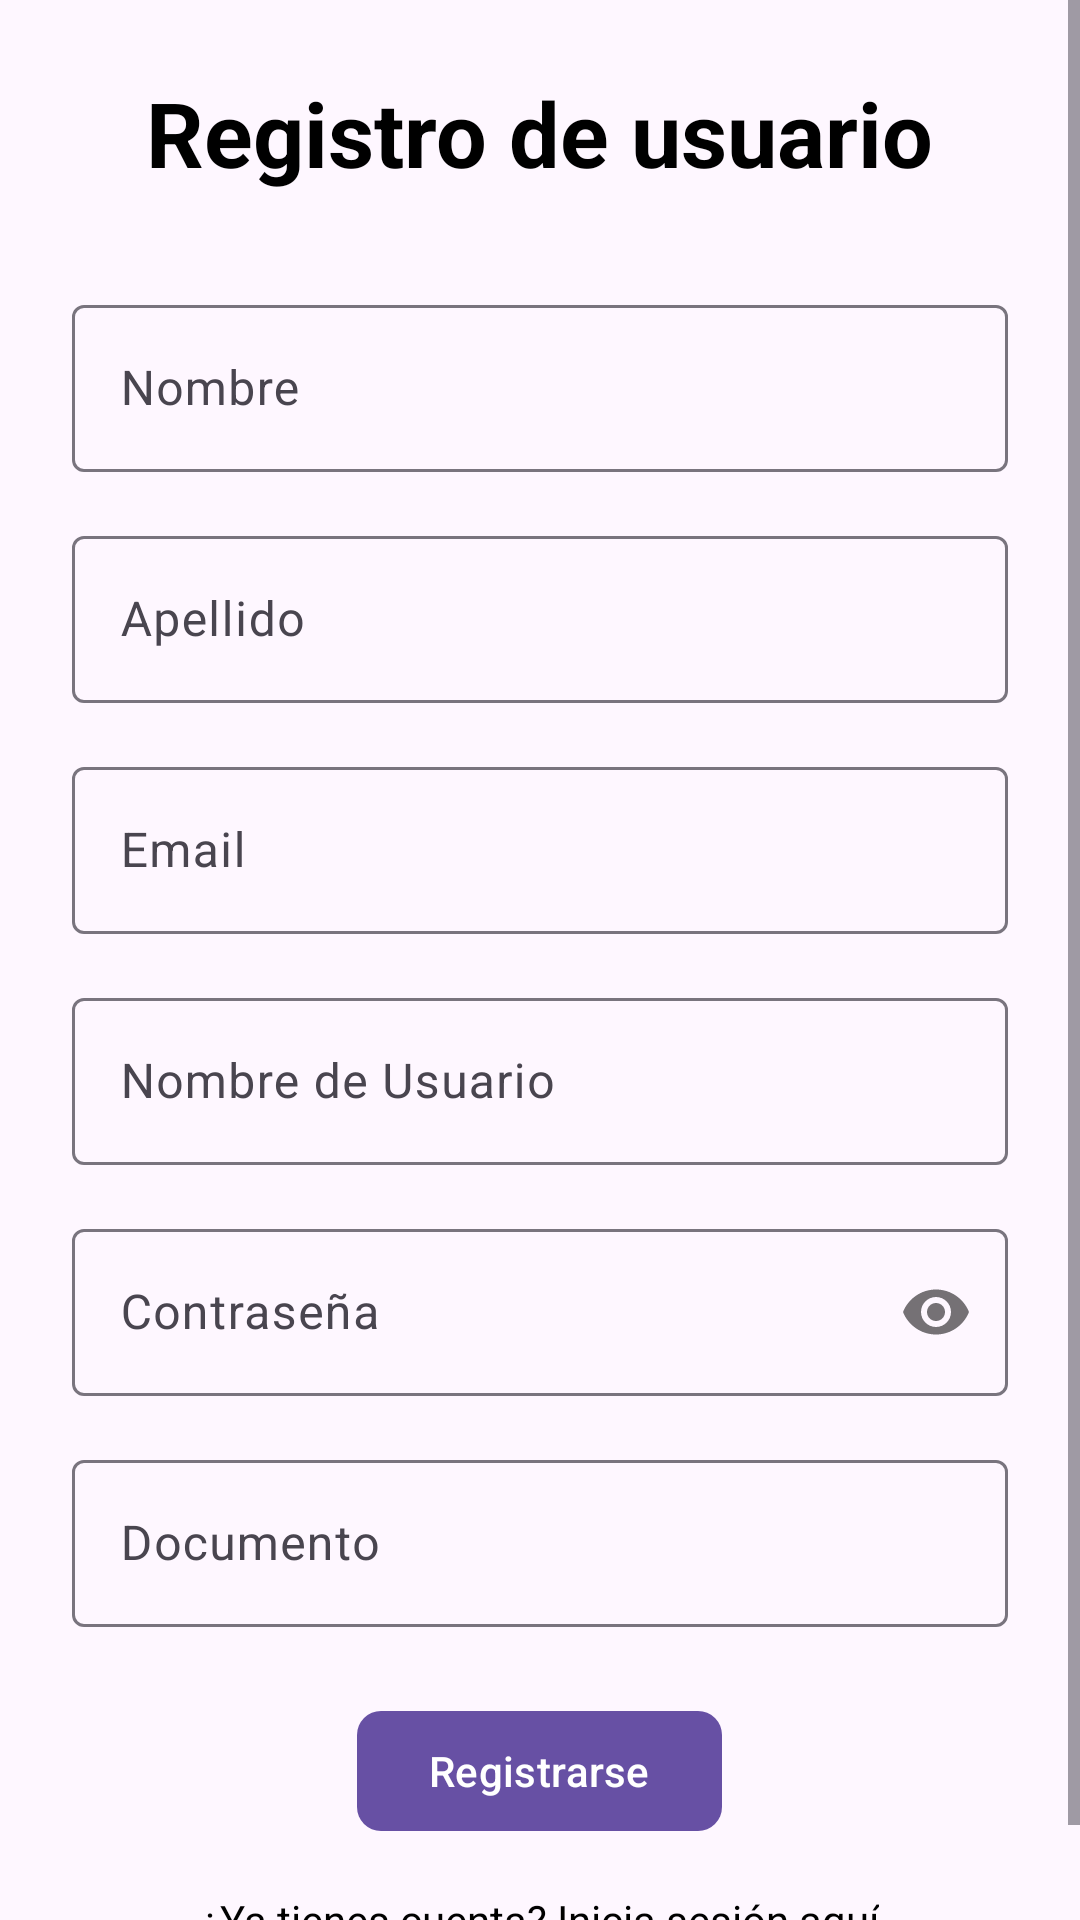

Write the Android layout XML for this screen, with the resource values it uses.
<!-- AndroidManifest.xml: application theme Theme.DeremateApp -->
<!-- res/layout/activity_register.xml -->
<?xml version="1.0" encoding="utf-8"?>
<ScrollView xmlns:android="http://schemas.android.com/apk/res/android"
    xmlns:app="http://schemas.android.com/apk/res-auto"
    android:layout_width="match_parent"
    android:layout_height="match_parent"
    android:fitsSystemWindows="true"
    android:fillViewport="true">


    <LinearLayout
        android:layout_width="match_parent"
        android:layout_height="wrap_content"
        android:gravity="center_horizontal"
        android:orientation="vertical"
        android:padding="24dp">

        <TextView
            android:layout_width="wrap_content"
            android:layout_height="wrap_content"
            android:layout_marginBottom="32dp"
            android:text="Registro de usuario"
            android:textSize="30sp"
            android:textStyle="bold"
            android:textColor="@color/black" />

        <com.google.android.material.textfield.TextInputLayout
            android:layout_width="match_parent"
            android:layout_height="wrap_content"
            android:hint="Nombre">

            <com.google.android.material.textfield.TextInputEditText
                android:id="@+id/editTextNombreRegistro"
                android:layout_width="match_parent"
                android:layout_height="wrap_content"
                android:inputType="textPersonName"
                android:paddingStart="?android:attr/listPreferredItemPaddingStart" />

        </com.google.android.material.textfield.TextInputLayout>

        <com.google.android.material.textfield.TextInputLayout
            android:layout_width="match_parent"
            android:layout_height="wrap_content"
            android:layout_marginTop="16dp"
            android:hint="Apellido">

            <com.google.android.material.textfield.TextInputEditText
                android:id="@+id/editTextApellidoRegistro"
                android:layout_width="match_parent"
                android:layout_height="wrap_content"
                android:inputType="textPersonName"
                android:paddingStart="?android:attr/listPreferredItemPaddingStart" />

        </com.google.android.material.textfield.TextInputLayout>

        <com.google.android.material.textfield.TextInputLayout
            android:layout_width="match_parent"
            android:layout_height="wrap_content"
            android:layout_marginTop="16dp"
            android:hint="Email">

            <com.google.android.material.textfield.TextInputEditText
                android:id="@+id/editTextEmailRegistro"
                android:layout_width="match_parent"
                android:layout_height="wrap_content"
                android:inputType="textEmailAddress"
                android:paddingStart="?android:attr/listPreferredItemPaddingStart" />

        </com.google.android.material.textfield.TextInputLayout>

        <com.google.android.material.textfield.TextInputLayout
            android:layout_width="match_parent"
            android:layout_height="wrap_content"
            android:layout_marginTop="16dp"
            android:hint="Nombre de Usuario">

            <com.google.android.material.textfield.TextInputEditText
                android:id="@+id/editTextUsernameRegistro"
                android:layout_width="match_parent"
                android:layout_height="wrap_content"
                android:inputType="text"
                android:paddingStart="?android:attr/listPreferredItemPaddingStart" />

        </com.google.android.material.textfield.TextInputLayout>

        <com.google.android.material.textfield.TextInputLayout
            android:layout_width="match_parent"
            android:layout_height="wrap_content"
            android:layout_marginTop="16dp"
            android:hint="Contraseña"
            app:passwordToggleEnabled="true">

            <com.google.android.material.textfield.TextInputEditText
                android:id="@+id/editTextPasswordRegistro"
                android:layout_width="match_parent"
                android:layout_height="wrap_content"
                android:inputType="textPassword"
                android:paddingStart="?android:attr/listPreferredItemPaddingStart" />

        </com.google.android.material.textfield.TextInputLayout>

        <com.google.android.material.textfield.TextInputLayout
            android:layout_width="match_parent"
            android:layout_height="wrap_content"
            android:layout_marginTop="16dp"
            android:hint="Documento">

            <com.google.android.material.textfield.TextInputEditText
                android:id="@+id/editTextDocumentoRegistro"
                android:layout_width="match_parent"
                android:layout_height="wrap_content"
                android:inputType="number"
                android:paddingStart="?android:attr/listPreferredItemPaddingStart" />

        </com.google.android.material.textfield.TextInputLayout>

        <com.google.android.material.button.MaterialButton
            android:id="@+id/buttonRegister"
            android:layout_width="wrap_content"
            android:layout_height="wrap_content"
            android:layout_marginTop="24dp"
            android:text="Registrarse"
            app:cornerRadius="8dp" />

        <TextView
            android:id="@+id/textViewLoginLink"
            android:layout_width="wrap_content"
            android:layout_height="wrap_content"
            android:layout_marginTop="16dp"
            android:clickable="true"
            android:focusable="true"
            android:text="¿Ya tienes cuenta? Inicia sesión aquí"
            android:textAppearance="?android:textAppearanceSmall"
            android:textColor="@color/black" />

        <TextView
            android:id="@+id/textViewRegisterError"
            android:layout_width="match_parent"
            android:layout_height="wrap_content"
            android:layout_marginTop="16dp"
            android:textColor="@android:color/holo_red_dark"
            android:visibility="gone" />

    </LinearLayout>
</ScrollView>
<!-- resources referenced by this layout -->
<resources>
  <color name="black">#FF000000</color>
  <style name="Theme.DeremateApp" parent="Base.Theme.DeremateApp" />
  <style name="Base.Theme.DeremateApp" parent="Theme.Material3.DayNight.NoActionBar">
          
          
      </style>
</resources>
